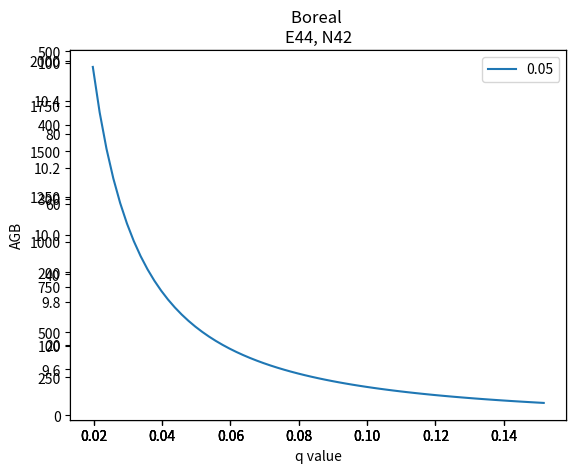

Write the Python code that produced this figure. (Note: this script raises an exception after producing the figure.)
#!/usr/bin/env python3
# -*- coding: utf-8 -*-
"""
Created on Tue Nov  3 11:19:11 2020

@author: heatherkay
"""
import matplotlib.pyplot as plt
from scipy.optimize import fsolve
import numpy as np
import pandas as pd


#solution for mutliplots can be found at bottom of this script, all the rest 
#is just working things out but worth maybe keeping for now. 



def func(x, args):
    sgr = args[0]#0.04114
    q = args[1]#0.077673
    p1= args[2]#4.79914
    p2= args[3]#1.0158
    sveg = args[4]#0.052059
    sfor = args[5]#0.0509 #can vary between sveg and sgr
    alpha = args[6]#0.46
    return sgr*(np.exp(-q*(x/p1)**(1/p2))+np.exp(-alpha*(x/p1)**(1/p2))-np.exp(-(q+alpha)*(x/p1)**(1/p2)))+sveg*(1-np.exp(-q*(x/p1)**(1/p2)))-sfor




sgr = 0.029249
#q = 0.03
sveg = 0.051003
p1 = 1.55513
p2 = 1.414

#sfor = 0.0509 #can vary between sveg and sgr
alpha = 0.46

#for just a few values of sig_for
fig = plt.figure()
z = np.arange(0.0197, 0.1531, 0.002)
plot = np.zeros_like(z)
sfor_vals = (0.0292, 0.036, 0.044, 0.050)
for sfor in sfor_vals:
    idx=0
    for q in z:
        params = [sgr, q, p1, p2, sveg, sfor, alpha]
        agb = fsolve(func, 10, params)[0]
        plot[idx]=agb
        idx+=1
    x = z
    y = plot
    
    ax = fig.add_subplot(1, 1, 1)
    plt.plot(x,y, label = sfor)

plt.xlabel('q value')
plt.ylabel('AGB')
plt.title('Boreal \nE44, N42')
    
plt.legend()
plt.savefig('/Users/<user>/q_res/sensitivity/figs/Boreal_E44_N42_test')
plt.close

#plotting q v AGB - need to plot AGB v sig for - see below...
#for just a few values of sig_for
#with q in biome range
fig = plt.figure()
z = np.arange(0.0197, 0.1531, 0.002)
plot = np.zeros_like(z)
sfor_vals = (0.0292, 0.036, 0.044, 0.050)
for sfor in sfor_vals:
    idx=0
    for q in z:
        params = [sgr, q, p1, p2, sveg, sfor, alpha]
        agb = fsolve(func, 10, params)[0]
        plot[idx]=agb
        idx+=1
    x = z
    y = plot
    
    ax = fig.add_subplot(1, 1, 1)
    plt.plot(x,y, label = sfor)

plt.xlabel('q value')
plt.ylabel('AGB')
plt.title('Boreal \nE44, N42')
    
plt.legend()
plt.savefig('/Users/<user>/q_res/sensitivity/figs/Boreal_E44_N42_test')
plt.close
"""
Plot WCM
"""

import matplotlib.pyplot as plt
import numpy as np

# 100 linearly spaced numbers
x = np.linspace(0,500,100)

# the function, which is y = x^2 here
y = sgr*(numpy.exp(-q*(x/p1)**(1/p2))+numpy.exp(-alpha*(x/p1)**(1/p2))-numpy.exp(-(q+alpha)*(x/p1)**(1/p2)))+sveg*(1-numpy.exp(-q*(x/p1)**(1/p2)))

# setting the axes at the centre
fig = plt.figure()
ax = fig.add_subplot(1, 1, 1)


# plot the function
plt.plot(x,y)

# show the plot
plt.show()

"""
Other workings
"""
params = [sgr, q, p1, p2, sveg, sfor, alpha]
print("With default parameters:")
print(fsolve(func, 100, params)[0])
print("")

print("Testing q (1):")
print("q: AGB")
for q in [0.071, 0.072, 0.073, 0.074, 0.075, 0.076, 0.077, 0.078, 0.079, 0.080, 0.081, 0.082, 0.083, 0.084]:
    params = [sgr, q, p1, p2, sveg, sfor, alpha]
    agb = fsolve(func, 100, params)[0]
    print("{}: {}".format(q, agb))
print("")

print("Testing q (2):")
print("q: AGB")
for q in [0.0770, 0.0771, 0.0772, 0.0773, 0.0774, 0.0775, 0.0776, 0.0777, 0.0778, 0.0779, 0.0780, 0.0781, 0.0782, 0.0783, 0.0784]:
    params = [sgr, q, p1, p2, sveg, sfor, alpha]
    agb = fsolve(func, 100, params)[0]
    print("{}: {}".format(q, agb))
print("")

#works but not what I want (large df)
results = pd.DataFrame(columns=['sfor','q','AGB'])
for sfor in np.arange(0.0411,0.0509,0.0002):
    
    for q in np.arange(0.0197, 0.1531, 0.002):
        params = [sgr, q, p1, p2, sveg, sfor, alpha]
        agb = fsolve(func, 100, params)[0]
        results = results.append({'sfor':sfor,'q':q,'AGB':agb},ignore_index=True)

results.to_csv('/Users/<user>/q_res/test.csv')


#so try plotting direct
fig = plt.figure()
z = np.arange(0.0197, 0.1531, 0.002)
plot = np.zeros_like(z)

for sfor in np.arange(0.0411,0.0509,0.0002):
    idx=0
    for q in z:
        params = [sgr, q, p1, p2, sveg, sfor, alpha]
        agb = fsolve(func, 10, params)[0]
        plot[idx]=agb
        idx+=1
    x = z
    y = plot
    
    ax = fig.add_subplot(1, 1, 1)
    plt.plot(x,y)
    

plt.show()


#so try plotting direct
#this is now plotting AGB v sigma forest with varying q
fig = plt.figure()
z = np.arange(0.0221, 0.0584, 0.0002)
plot = np.zeros_like(z)

for q in np.arange(0.0197,0.1531,0.02):
    idx=0
    for sfor in z:
        params = [sgr, q, p1, p2, sveg, sfor, alpha]
        agb = fsolve(func, 10, params)[0]
        plot[idx]=agb
        idx+=1
    x = plot
    y = z
    
    ax = fig.add_subplot(1, 1, 1)
    ax.set_xlim([0,1000])
    ax.set_xlabel = 'AGB'
    ax.set_ylabel = 'Sigma_for'
    plt.plot(x,y)
    

plt.show()




